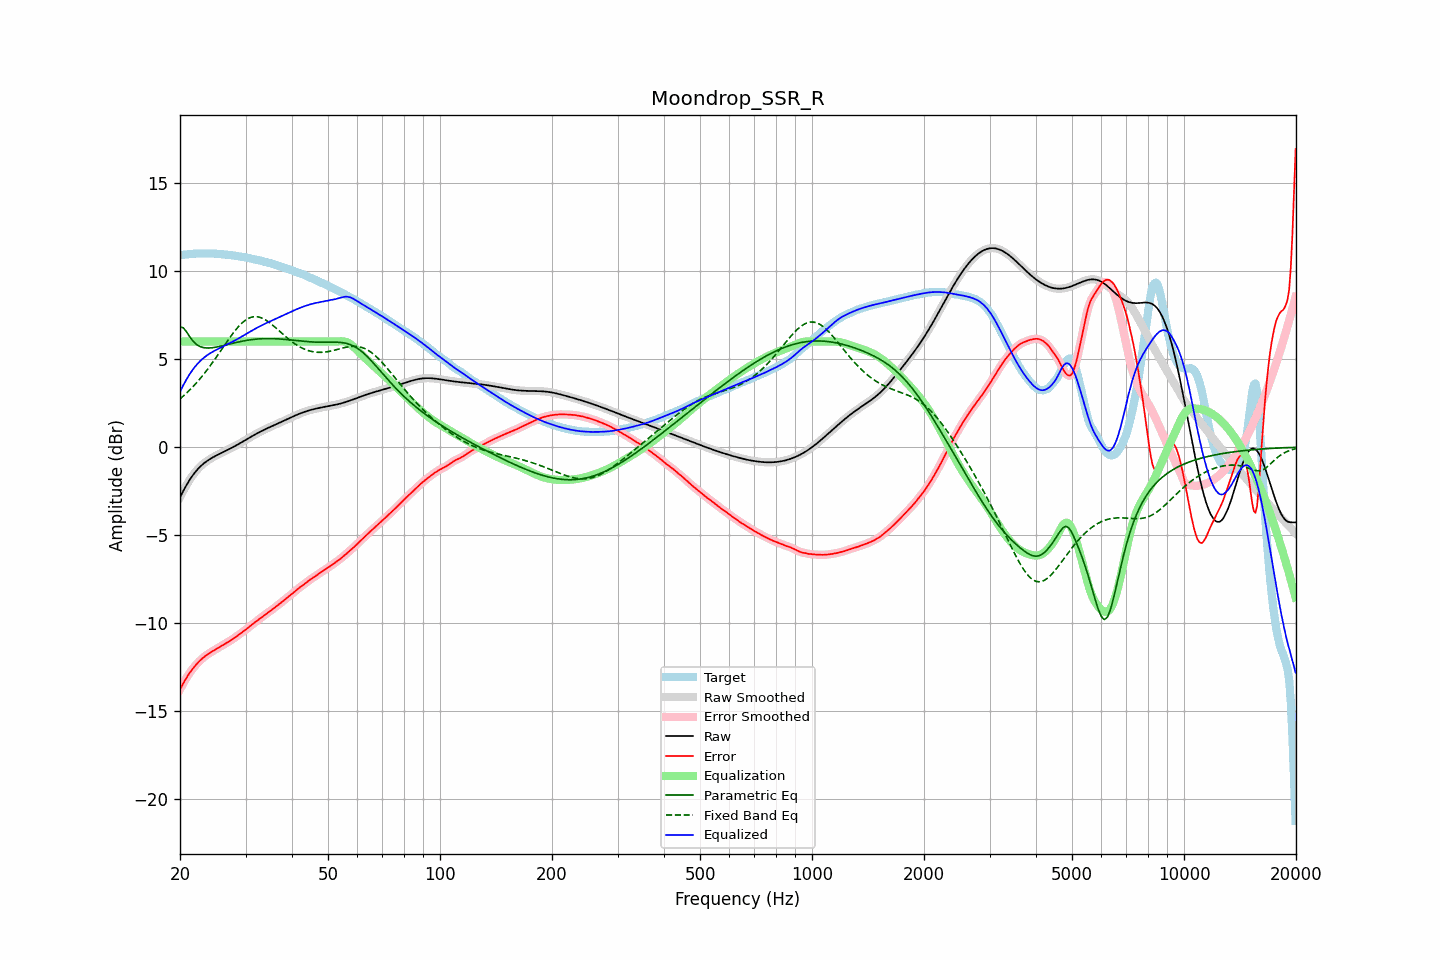

Source data for this figure (header and first rows):
frequency, raw, error, smoothed, error_smoothed, equalization, parametric_eq, fixed_band_eq, equalized_raw, equalized_smoothed, target
20.00, -2.85, -13.76, -2.85, -13.76, 6.00, 6.82, 2.74, 3.15, 3.15, 10.91
20.20, -2.67, -13.59, -2.67, -13.58, 6.00, 6.81, 2.82, 3.33, 3.33, 10.92
20.40, -2.49, -13.42, -2.49, -13.42, 6.00, 6.79, 2.90, 3.51, 3.51, 10.93
20.61, -2.32, -13.25, -2.32, -13.26, 6.00, 6.67, 2.98, 3.68, 3.68, 10.94
20.81, -2.16, -13.10, -2.16, -13.10, 6.00, 6.56, 3.07, 3.84, 3.84, 10.94
21.02, -2.00, -12.96, -2.00, -12.95, 6.00, 6.42, 3.15, 4.00, 4.00, 10.95
21.23, -1.85, -12.82, -1.86, -12.82, 6.00, 6.28, 3.24, 4.15, 4.14, 10.96
21.44, -1.72, -12.69, -1.72, -12.69, 6.00, 6.15, 3.34, 4.28, 4.28, 10.97
21.66, -1.59, -12.57, -1.59, -12.57, 6.00, 6.03, 3.43, 4.41, 4.41, 10.98
21.87, -1.47, -12.46, -1.47, -12.46, 6.00, 5.94, 3.53, 4.53, 4.53, 10.99
22.09, -1.36, -12.35, -1.36, -12.35, 6.00, 5.85, 3.63, 4.64, 4.64, 11.00
22.31, -1.25, -12.25, -1.25, -12.25, 6.00, 5.79, 3.73, 4.75, 4.75, 11.00
22.54, -1.15, -12.16, -1.15, -12.16, 6.00, 5.73, 3.84, 4.85, 4.85, 11.00
22.76, -1.06, -12.07, -1.07, -12.07, 6.00, 5.70, 3.95, 4.94, 4.93, 11.00
22.99, -0.98, -11.99, -0.98, -11.99, 6.00, 5.67, 4.06, 5.02, 5.02, 11.00
23.22, -0.91, -11.91, -0.91, -11.91, 6.00, 5.65, 4.17, 5.09, 5.09, 11.00
23.45, -0.84, -11.84, -0.84, -11.84, 6.00, 5.64, 4.29, 5.16, 5.16, 11.00
23.69, -0.77, -11.77, -0.77, -11.77, 6.00, 5.63, 4.41, 5.23, 5.23, 11.00
23.92, -0.71, -11.71, -0.71, -11.71, 6.00, 5.63, 4.53, 5.29, 5.29, 11.00
24.16, -0.65, -11.65, -0.65, -11.65, 6.00, 5.64, 4.65, 5.35, 5.35, 11.00
24.40, -0.60, -11.60, -0.60, -11.60, 6.00, 5.65, 4.78, 5.40, 5.40, 11.00
24.65, -0.55, -11.54, -0.55, -11.54, 6.00, 5.66, 4.91, 5.45, 5.45, 11.00
24.89, -0.50, -11.49, -0.50, -11.49, 6.00, 5.67, 5.03, 5.50, 5.50, 10.99
25.14, -0.45, -11.44, -0.45, -11.44, 6.00, 5.69, 5.17, 5.55, 5.55, 10.98
25.39, -0.41, -11.38, -0.41, -11.38, 6.00, 5.71, 5.30, 5.59, 5.59, 10.98
25.65, -0.36, -11.33, -0.36, -11.33, 6.00, 5.73, 5.43, 5.64, 5.64, 10.97
25.91, -0.32, -11.27, -0.32, -11.28, 6.00, 5.75, 5.56, 5.68, 5.68, 10.96
26.16, -0.27, -11.22, -0.27, -11.22, 6.00, 5.77, 5.70, 5.73, 5.73, 10.95
26.43, -0.23, -11.17, -0.23, -11.17, 6.00, 5.79, 5.83, 5.77, 5.77, 10.94
26.69, -0.18, -11.12, -0.18, -11.12, 6.00, 5.82, 5.96, 5.82, 5.82, 10.93
26.96, -0.14, -11.06, -0.14, -11.06, 6.00, 5.84, 6.09, 5.86, 5.86, 10.93
27.23, -0.09, -11.01, -0.09, -11.01, 6.00, 5.86, 6.22, 5.91, 5.91, 10.91
27.50, -0.04, -10.95, -0.04, -10.95, 6.00, 5.88, 6.35, 5.96, 5.96, 10.90
27.77, 0.00, -10.88, 0.00, -10.88, 6.00, 5.91, 6.47, 6.00, 6.00, 10.89
28.05, 0.05, -10.82, 0.05, -10.82, 6.00, 5.93, 6.59, 6.05, 6.05, 10.87
28.33, 0.10, -10.75, 0.10, -10.75, 6.00, 5.95, 6.70, 6.10, 6.10, 10.86
28.62, 0.15, -10.69, 0.15, -10.69, 6.00, 5.97, 6.81, 6.15, 6.15, 10.84
28.90, 0.21, -10.62, 0.21, -10.62, 6.00, 5.99, 6.91, 6.21, 6.21, 10.83
29.19, 0.26, -10.56, 0.26, -10.56, 6.00, 6.01, 7.00, 6.26, 6.26, 10.81
29.48, 0.31, -10.49, 0.31, -10.49, 6.00, 6.03, 7.08, 6.31, 6.31, 10.80
29.78, 0.37, -10.42, 0.37, -10.42, 6.00, 6.04, 7.16, 6.37, 6.37, 10.79
30.08, 0.42, -10.35, 0.42, -10.35, 6.00, 6.06, 7.23, 6.42, 6.42, 10.77
30.38, 0.47, -10.28, 0.47, -10.28, 6.00, 6.08, 7.29, 6.47, 6.47, 10.75
30.68, 0.53, -10.21, 0.53, -10.21, 6.00, 6.09, 7.33, 6.53, 6.53, 10.73
30.99, 0.58, -10.13, 0.58, -10.13, 6.00, 6.10, 7.37, 6.58, 6.58, 10.71
31.30, 0.63, -10.06, 0.63, -10.06, 6.00, 6.11, 7.39, 6.63, 6.63, 10.69
31.61, 0.69, -9.98, 0.69, -9.99, 6.00, 6.12, 7.41, 6.69, 6.69, 10.67
31.93, 0.74, -9.92, 0.74, -9.92, 6.00, 6.13, 7.41, 6.74, 6.74, 10.65
32.24, 0.79, -9.85, 0.79, -9.85, 6.00, 6.14, 7.41, 6.79, 6.79, 10.64
32.57, 0.84, -9.78, 0.83, -9.78, 6.00, 6.15, 7.39, 6.84, 6.83, 10.62
32.89, 0.88, -9.71, 0.88, -9.71, 6.00, 6.16, 7.37, 6.88, 6.88, 10.60
33.22, 0.93, -9.64, 0.93, -9.64, 6.00, 6.16, 7.33, 6.93, 6.93, 10.57
33.55, 0.97, -9.57, 0.97, -9.57, 6.00, 6.16, 7.29, 6.97, 6.97, 10.54
33.89, 1.02, -9.50, 1.02, -9.50, 6.00, 6.17, 7.24, 7.02, 7.02, 10.52
34.23, 1.06, -9.44, 1.06, -9.44, 6.00, 6.17, 7.18, 7.06, 7.06, 10.50
34.57, 1.10, -9.37, 1.10, -9.37, 6.00, 6.17, 7.12, 7.10, 7.10, 10.47
34.92, 1.14, -9.31, 1.14, -9.31, 6.00, 6.17, 7.05, 7.14, 7.14, 10.45
35.27, 1.19, -9.24, 1.19, -9.24, 6.00, 6.17, 6.98, 7.19, 7.19, 10.43
35.62, 1.23, -9.18, 1.23, -9.17, 6.00, 6.16, 6.90, 7.23, 7.23, 10.40
35.97, 1.27, -9.10, 1.27, -9.10, 6.00, 6.16, 6.82, 7.27, 7.27, 10.37
... 635 more rows
